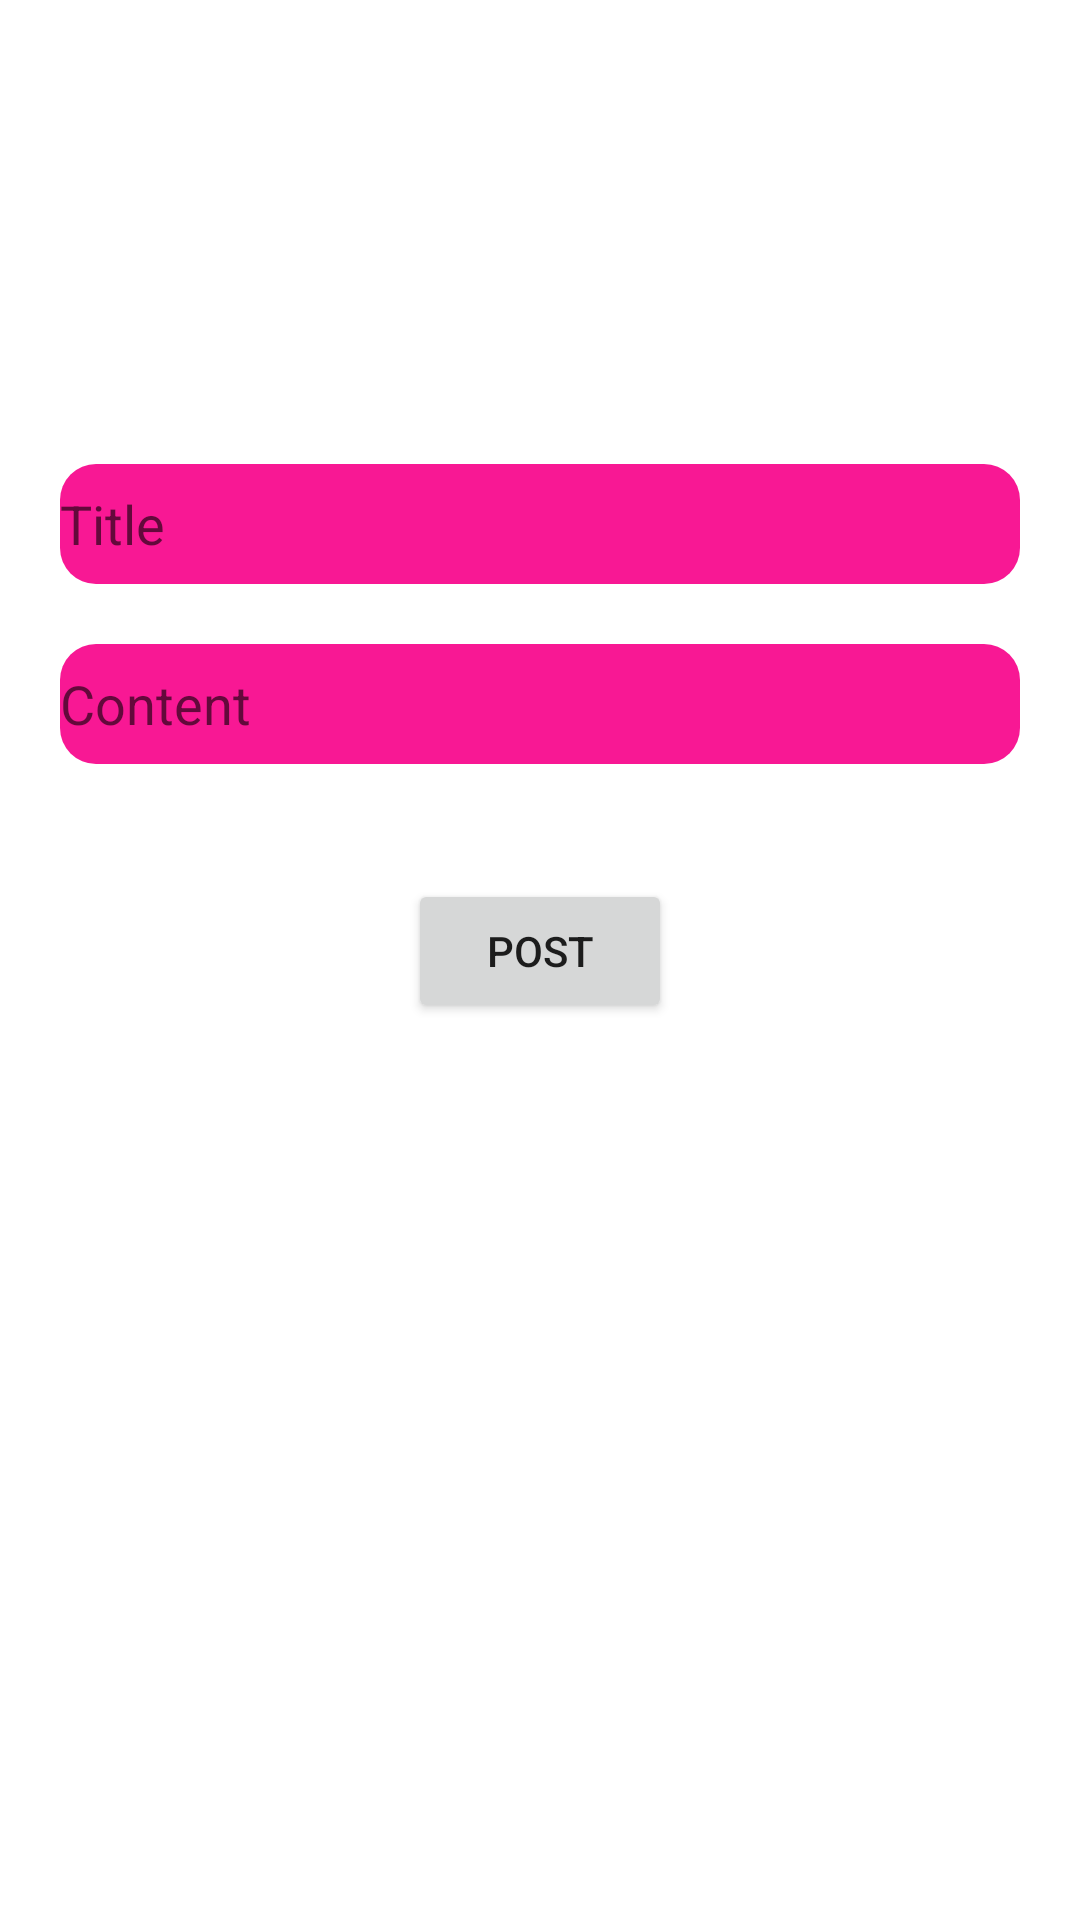

Reconstruct the res/layout file that produces this screen, plus the resources it refers to.
<!-- AndroidManifest.xml: application theme Theme.AppECommerce -->
<!-- res/layout/activity_mutable.xml -->
<?xml version="1.0" encoding="utf-8"?>
<androidx.constraintlayout.widget.ConstraintLayout xmlns:android="http://schemas.android.com/apk/res/android"
    xmlns:app="http://schemas.android.com/apk/res-auto"
    xmlns:tools="http://schemas.android.com/tools"
    android:layout_width="match_parent"
    android:layout_height="match_parent"
    android:layout_margin="20dp"
    tools:context=".UI.mutable.MutableActivity">

    <ImageView
        android:id="@+id/imgUploadID"
        android:layout_width="wrap_content"
        android:layout_height="150dp"
        android:layout_marginTop="20dp"
        android:layout_marginBottom="194dp"
        android:src="@drawable/ecommerce"
        app:layout_constraintBottom_toTopOf="@+id/btnSaveID"
        app:layout_constraintStart_toStartOf="parent"
        app:layout_constraintTop_toTopOf="parent" />

    <EditText
        android:id="@+id/editTitleID"
        android:layout_width="0dp"
        android:layout_height="40dp"
        android:layout_margin="20dp"
        android:background="@drawable/custom_edittext"
        android:hint="Title"
        app:layout_constraintEnd_toEndOf="parent"
        app:layout_constraintStart_toStartOf="parent"
        app:layout_constraintTop_toBottomOf="@+id/imgUploadID" />

    <EditText
        android:id="@+id/editContentID"
        android:layout_width="0dp"
        android:layout_height="40dp"
        android:layout_margin="20dp"
        android:background="@drawable/custom_edittext"
        android:hint="Content"
        app:layout_constraintEnd_toEndOf="parent"
        app:layout_constraintHorizontal_bias="0.0"
        app:layout_constraintStart_toStartOf="parent"
        app:layout_constraintTop_toBottomOf="@+id/editTitleID" />

    <ProgressBar
        android:id="@+id/progressBarUpload"
        android:layout_width="wrap_content"
        android:layout_height="wrap_content"
        android:visibility="invisible"
        app:layout_constraintBottom_toBottomOf="@+id/imgUploadID"
        app:layout_constraintEnd_toEndOf="parent"
        app:layout_constraintStart_toStartOf="parent"
        app:layout_constraintTop_toTopOf="@+id/imgUploadID" />

    <Button
        android:id="@+id/btnSaveID"
        android:layout_width="wrap_content"
        android:layout_height="wrap_content"
        android:layout_marginBottom="299dp"
        android:text="Post"
        app:layout_constraintBottom_toBottomOf="parent"
        app:layout_constraintEnd_toEndOf="parent"
        app:layout_constraintStart_toStartOf="parent" />


</androidx.constraintlayout.widget.ConstraintLayout>
<!-- resources referenced by this layout -->
<resources>
  <!-- drawable custom_edittext (drawable) -->
  <?xml version="1.0" encoding="utf-8"?>
  <shape xmlns:android="http://schemas.android.com/apk/res/android"
      android:shape="rectangle">
      <solid android:color="#F81894"/>
      <corners android:radius="12dp" />
  </shape>
  <style name="Theme.AppECommerce" parent="Theme.MaterialComponents.DayNight.DarkActionBar">
          
          <item name="colorPrimary">@color/purple_500</item>
          <item name="colorPrimaryVariant">@color/purple_700</item>
          <item name="colorOnPrimary">@color/white</item>
          
          <item name="colorSecondary">@color/teal_200</item>
          <item name="colorSecondaryVariant">@color/teal_700</item>
          <item name="colorOnSecondary">@color/black</item>
          
          <item name="android:statusBarColor">?attr/colorPrimaryVariant</item>
          
      </style>
  <color name="purple_500">#F81894</color>
  <color name="purple_700">#FF3700B3</color>
  <color name="white">#FFFFFFFF</color>
  <color name="teal_200">#FF03DAC5</color>
  <color name="teal_700">#FF018786</color>
  <color name="black">#FF000000</color>
</resources>
